Dataset: SchereSteinPapier (GitHub, FloHab/SchereSteinPapier). Classes: papier, schere, stein.

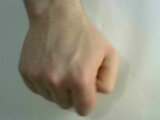
Label: stein

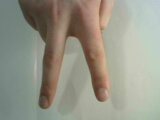
Label: schere

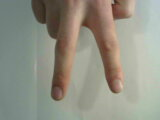
Label: schere

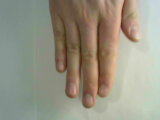
Label: papier

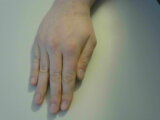
Label: papier

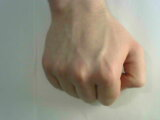
Label: stein
